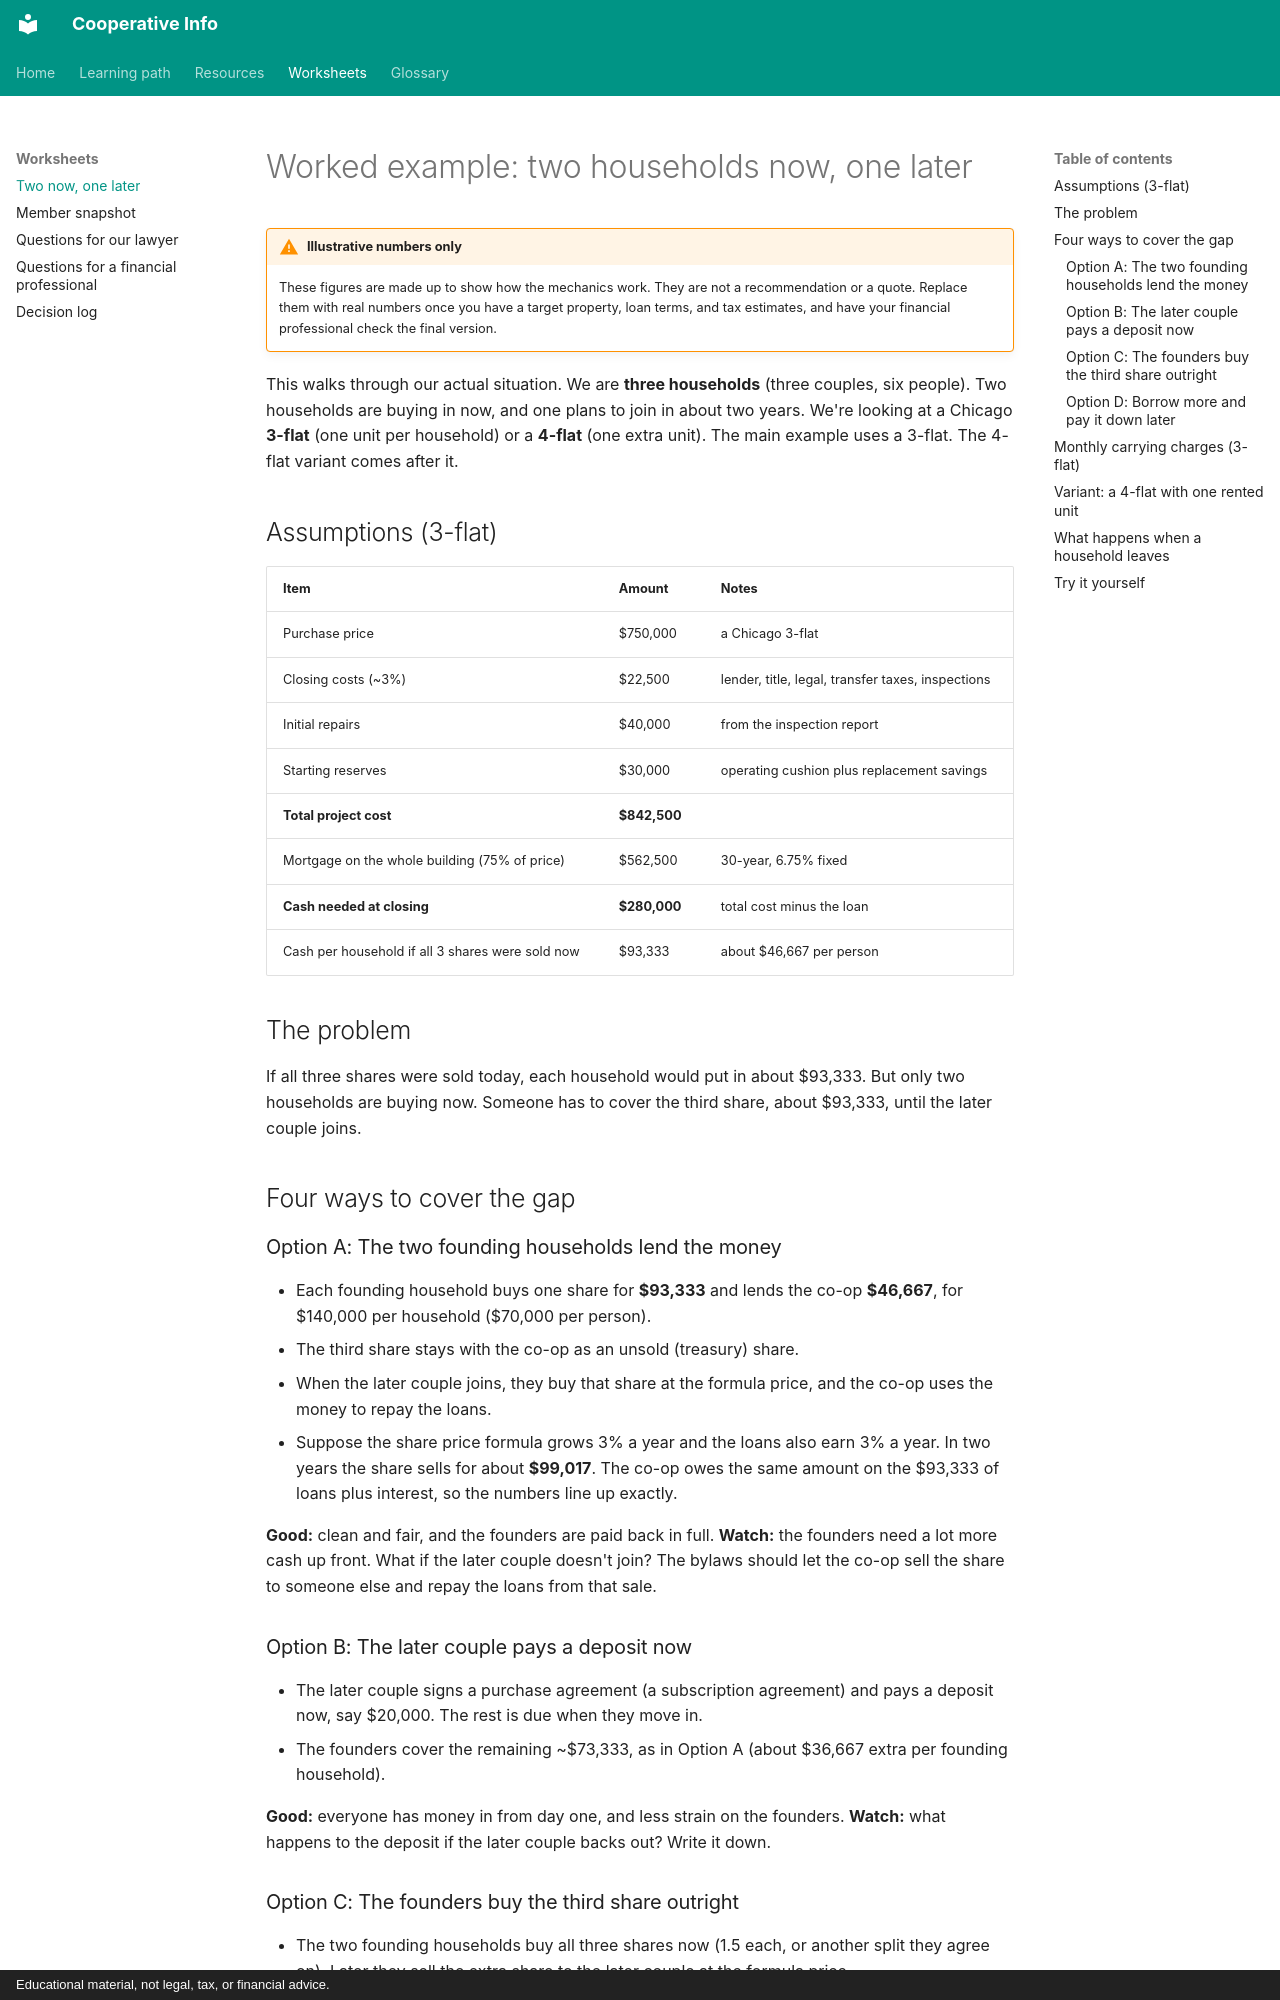

repository: zombience/cooperative_info · page: worksheets/scenario-staggered-entry/index.html · generator: mkdocs · copyright: Educational material, not legal, tax, or financial advice.

# Worked example: two households now, one later

!!! warning "Illustrative numbers only"
    These figures are made up to show how the mechanics work. They are not a recommendation or a quote. Replace them with real numbers once you have a target property, loan terms, and tax estimates, and have your financial professional check the final version.

This walks through our actual situation. We are **three households** (three couples, six people). Two households are buying in now, and one plans to join in about two years. We're looking at a Chicago **3-flat** (one unit per household) or a **4-flat** (one extra unit). The main example uses a 3-flat. The 4-flat variant comes after it.

## Assumptions (3-flat)

| Item | Amount | Notes |
|---|---|---|
| Purchase price | $750,000 | a Chicago 3-flat |
| Closing costs (~3%) | $22,500 | lender, title, legal, transfer taxes, inspections |
| Initial repairs | $40,000 | from the inspection report |
| Starting reserves | $30,000 | operating cushion plus replacement savings |
| **Total project cost** | **$842,500** | |
| Mortgage on the whole building (75% of price) | $562,500 | 30-year, 6.75% fixed |
| **Cash needed at closing** | **$280,000** | total cost minus the loan |
| Cash per household if all 3 shares were sold now | $93,333 | about $46,667 per person |

## The problem
If all three shares were sold today, each household would put in about $93,333. But only two households are buying now. Someone has to cover the third share, about $93,333, until the later couple joins.

## Four ways to cover the gap

### Option A: The two founding households lend the money
- Each founding household buys one share for **$93,333** and lends the co-op **$46,667**, for $140,000 per household ($70,000 per person).
- The third share stays with the co-op as an unsold (treasury) share.
- When the later couple joins, they buy that share at the formula price, and the co-op uses the money to repay the loans.
- Suppose the share price formula grows 3% a year and the loans also earn 3% a year. In two years the share sells for about **$99,017**. The co-op owes the same amount on the $93,333 of loans plus interest, so the numbers line up exactly.

**Good:** clean and fair, and the founders are paid back in full. **Watch:** the founders need a lot more cash up front. What if the later couple doesn't join? The bylaws should let the co-op sell the share to someone else and repay the loans from that sale.

### Option B: The later couple pays a deposit now
- The later couple signs a purchase agreement (a subscription agreement) and pays a deposit now, say $20,000. The rest is due when they move in.
- The founders cover the remaining ~$73,333, as in Option A (about $36,667 extra per founding household).

**Good:** everyone has money in from day one, and less strain on the founders. **Watch:** what happens to the deposit if the later couple backs out? Write it down.
